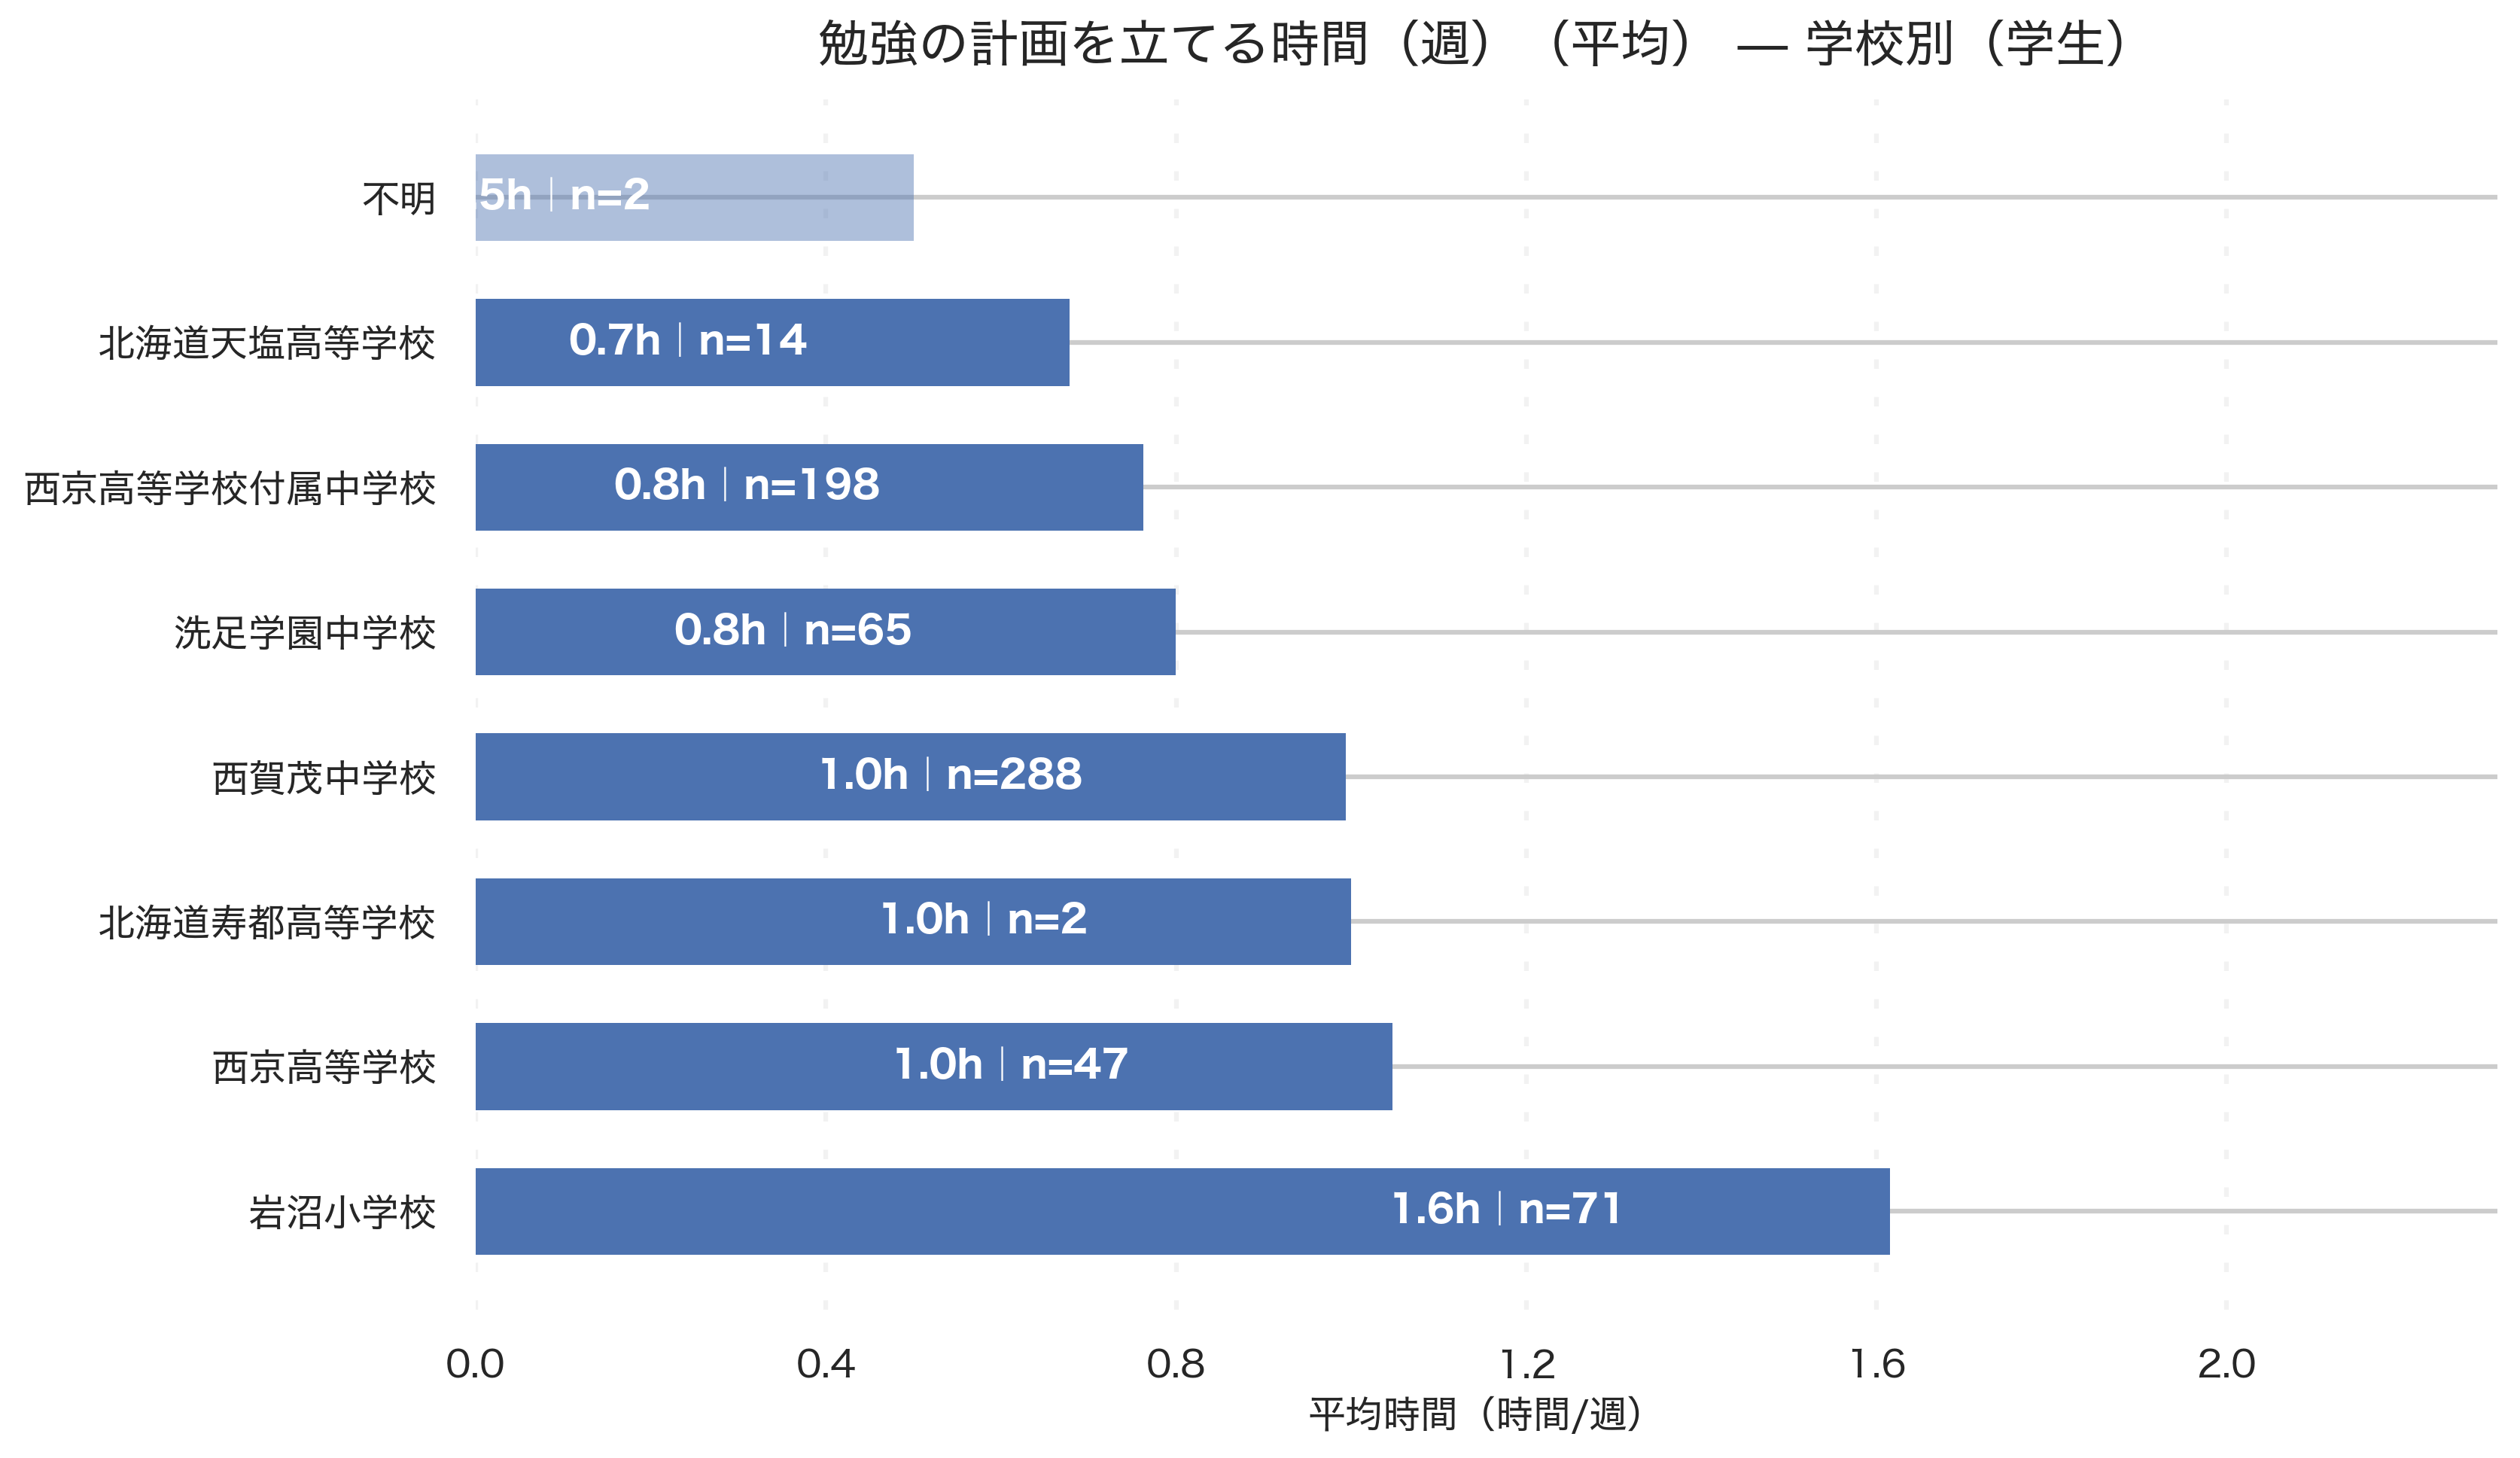

The table this chart was drawn from, first rows:
school_canon, respondents, avg_hours, median_hours
不明, 2, 0.5, 0.5
北海道天塩高等学校, 14, 0.6786, 0.75
岩沼小学校, 71, 1.615, 1.0
洗足学園中学校, 65, 0.7992, 0.5
西京高等学校, 47, 1.047, 0.2
西京高等学校付属中学校, 198, 0.7624, 0.5
西賀茂中学校, 288, 0.9936, 0.5
北海道寿都高等学校, 2, 1.0, 1.0
